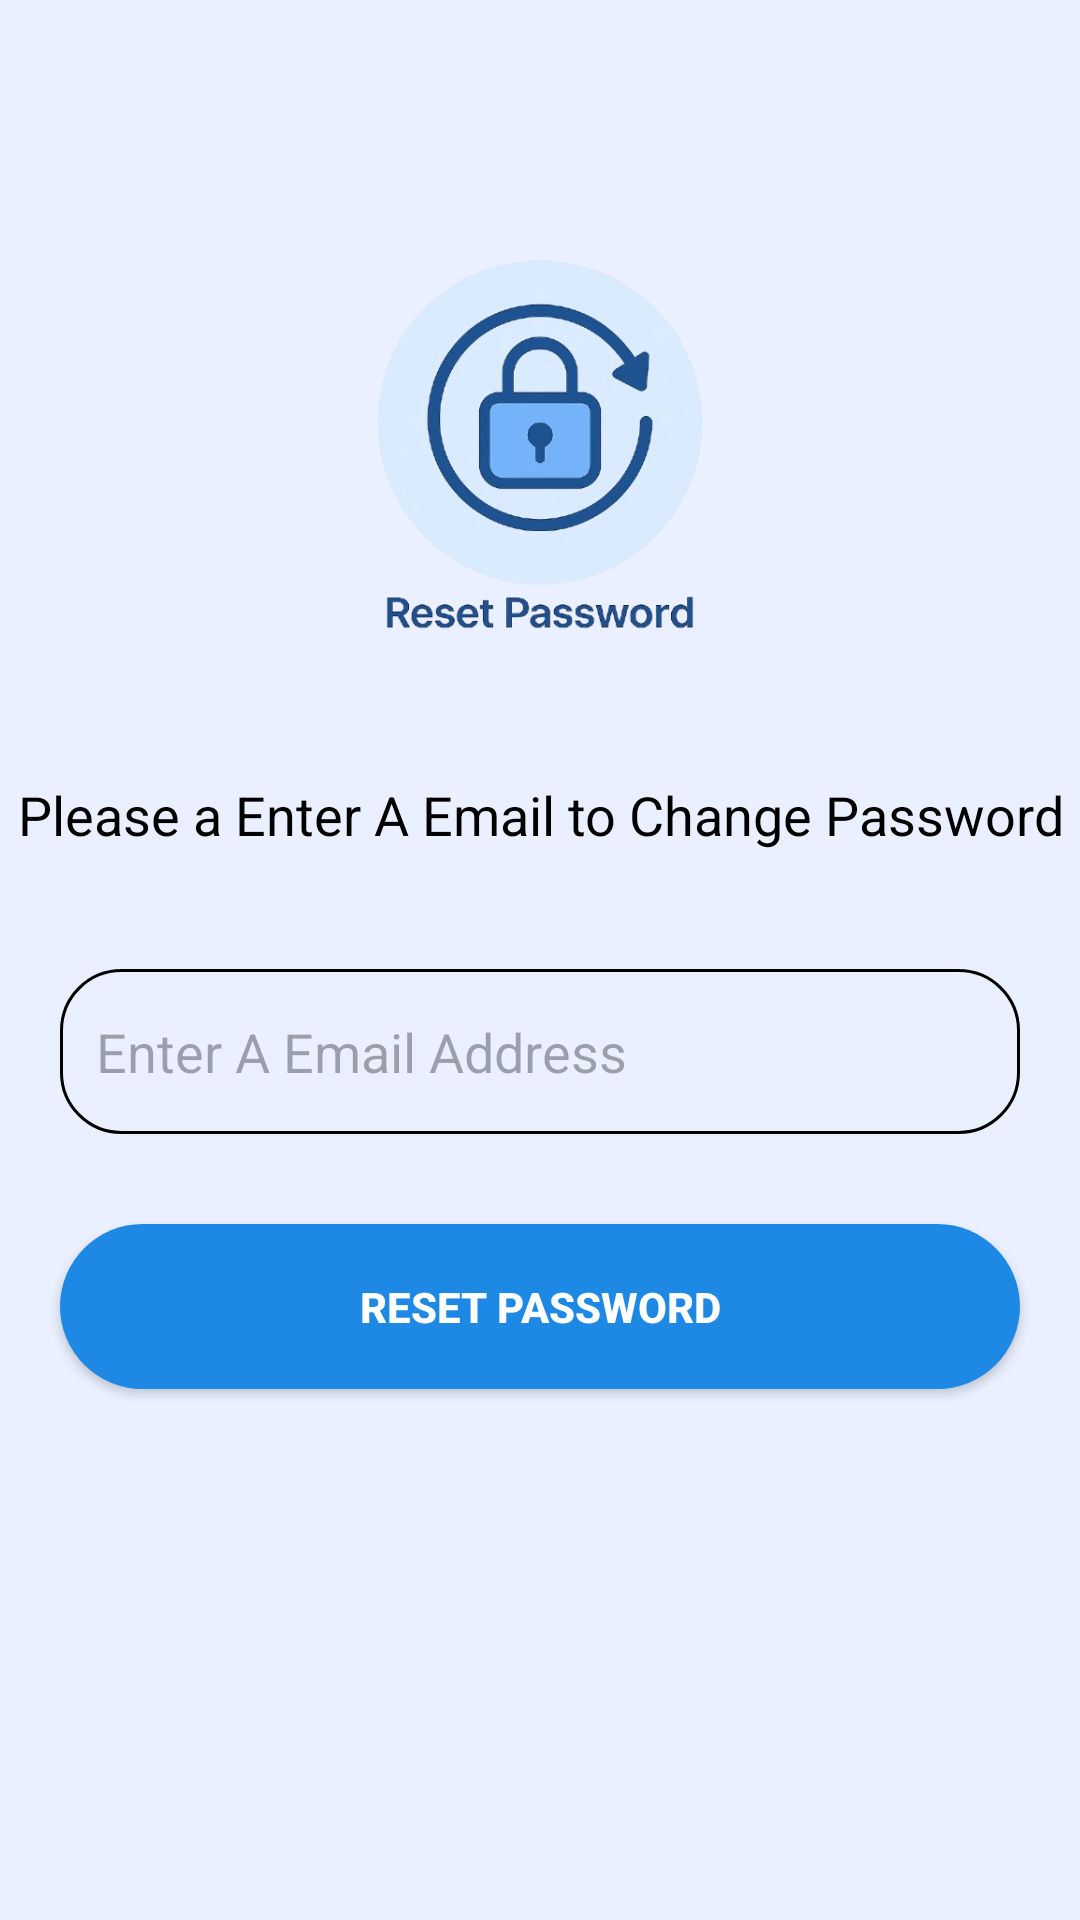

Write the Android layout XML for this screen, with the resource values it uses.
<!-- AndroidManifest.xml: application theme Theme.DiplomaPaperss -->
<!-- res/layout/fragment_forget.xml -->
<?xml version="1.0" encoding="utf-8"?>
<androidx.constraintlayout.widget.ConstraintLayout xmlns:android="http://schemas.android.com/apk/res/android"
    xmlns:app="http://schemas.android.com/apk/res-auto"
    xmlns:tools="http://schemas.android.com/tools"
    android:layout_width="match_parent"
    android:layout_height="match_parent"
    android:background="#EAF0FF"
    tools:context=".ui.login.ForgetFragment">


    <androidx.appcompat.widget.AppCompatImageView
        android:id="@+id/forgetlogo"
        android:layout_width="0dp"
        android:layout_height="@dimen/default_image_size123"
        android:layout_marginTop="70dp"
        android:src="@drawable/forgetlogo"
        app:layout_constraintEnd_toEndOf="parent"
        app:layout_constraintStart_toStartOf="parent"
        app:layout_constraintTop_toTopOf="parent" />

    <androidx.appcompat.widget.AppCompatTextView
        android:id="@+id/forgettext"
        android:layout_width="match_parent"
        android:layout_height="55dp"
        android:layout_marginTop="@dimen/margin_18"
        android:gravity="center"
        android:text="@string/please_a_enter_a_email_to_change_password"
        android:textAlignment="center"
        android:textColor="@color/black"
        android:textSize="18sp"
        app:layout_constraintEnd_toEndOf="parent"
        app:layout_constraintStart_toStartOf="parent"
        app:layout_constraintTop_toBottomOf="@+id/forgetlogo" />


    <androidx.appcompat.widget.AppCompatEditText
        android:id="@+id/forgeteditText"
        android:layout_width="0dp"
        android:layout_height="55dp"
        android:layout_marginHorizontal="20dp"
        android:layout_marginTop="24dp"
        android:background="@drawable/common_button_rounded"
        android:hint="@string/enter_a_email_address"
        android:inputType="textEmailAddress"
        android:padding="12dp"
        app:layout_constraintEnd_toEndOf="parent"
        app:layout_constraintStart_toStartOf="parent"
        app:layout_constraintTop_toBottomOf="@id/forgettext" />


    <androidx.appcompat.widget.AppCompatButton
        android:id="@+id/resetpassword"
        android:layout_width="0dp"
        android:layout_height="55dp"
        android:layout_marginHorizontal="20dp"
        android:layout_marginTop="30dp"
        android:background="@drawable/button_rounded"
        android:text="@string/reset_password"
        android:textColor="@color/white"
        android:textStyle="bold"
        app:layout_constraintEnd_toEndOf="parent"
        app:layout_constraintStart_toStartOf="parent"
        app:layout_constraintTop_toBottomOf="@id/forgeteditText" />

    <androidx.core.widget.ContentLoadingProgressBar
        android:id="@+id/progressBar"
        style="@android:style/Widget.DeviceDefault.Light.ProgressBar.Small"
        android:layout_width="wrap_content"
        android:layout_height="wrap_content"
        android:layout_marginTop="16dp"
        android:visibility="gone"
        app:layout_constraintEnd_toEndOf="parent"
        app:layout_constraintStart_toStartOf="parent"
        app:layout_constraintTop_toBottomOf="@+id/resetpassword" />


    <androidx.appcompat.widget.AppCompatTextView
        android:id="@+id/infoText"
        android:layout_width="match_parent"
        android:layout_height="20dp"
        android:layout_marginTop="12dp"
        android:text=""
        android:textAlignment="center"
        android:textSize="10sp"
        android:textStyle="bold"
        app:layout_constraintTop_toBottomOf="@+id/resetpassword"
        tools:ignore="SmallSp" />

</androidx.constraintlayout.widget.ConstraintLayout>
<!-- resources referenced by this layout -->
<resources>
  <color name="black">#FF000000</color>
  <color name="white">#FFFFFFFF</color>
  <dimen name="default_image_size123">156dp</dimen>
  <dimen name="margin_18">18dp</dimen>
  <!-- drawable button_rounded (drawable) -->
  <?xml version="1.0" encoding="utf-8"?>
  <ripple xmlns:android="http://schemas.android.com/apk/res/android"
      android:color="#22007BFF">
  
      <item>
          <shape android:shape="rectangle">
             <solid android:color="#1E88E5"/>
              <corners android:radius="50dp" />
          </shape>
      </item>
  </ripple>
  <!-- drawable common_button_rounded (drawable) -->
  <shape xmlns:android="http://schemas.android.com/apk/res/android" android:shape="rectangle">
      <corners android:radius="20dp"/>
      <stroke android:width="1dp" android:color="@color/black"/>
  </shape>
  <!-- drawable forgetlogo: png bitmap (drawable, 138484 bytes) -->
  <string name="enter_a_email_address">Enter A Email Address</string>
  <string name="please_a_enter_a_email_to_change_password">Please a Enter A Email to Change Password</string>
  <string name="reset_password">Reset Password</string>
  <style name="Theme.DiplomaPaperss" parent="Base.Theme.DiplomaPaperss" />
  <style name="Base.Theme.DiplomaPaperss" parent="Theme.Material3.DayNight.NoActionBar">
          
          
      </style>
</resources>
